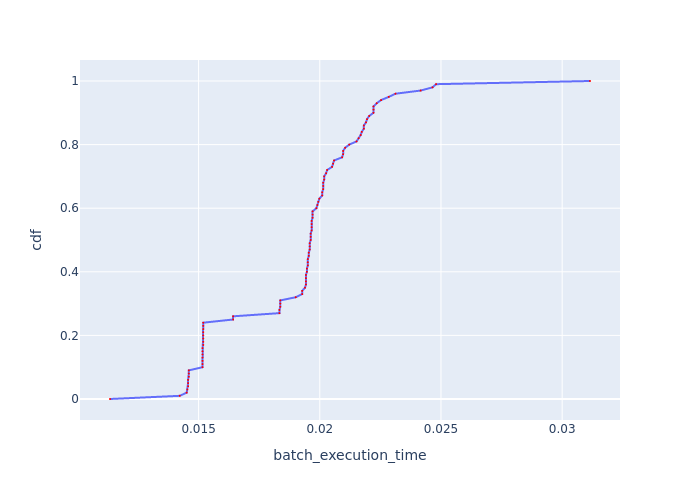

The file beside this chart, header and first rows:
, cdf, batch_execution_time
0, 0.0, 0.01134
1, 0.01, 0.01422
2, 0.02, 0.01451
3, 0.03, 0.01454
4, 0.04, 0.01457
5, 0.05, 0.01457
6, 0.06, 0.01457
7, 0.07, 0.0146
8, 0.08, 0.0146
9, 0.09, 0.0146
10, 0.1, 0.01516
11, 0.11, 0.01516
12, 0.12, 0.01516
13, 0.13, 0.01516
14, 0.14, 0.01516
15, 0.15, 0.01516
16, 0.16, 0.01516
17, 0.17, 0.01519
18, 0.18, 0.01519
19, 0.19, 0.01519
20, 0.2, 0.01519
21, 0.21, 0.01519
22, 0.22, 0.01519
23, 0.23, 0.01519
24, 0.24, 0.01519
25, 0.25, 0.01642
26, 0.26, 0.01642
27, 0.27, 0.01833
28, 0.28, 0.01833
29, 0.29, 0.01837
30, 0.3, 0.01837
31, 0.31, 0.01837
32, 0.32, 0.01901
33, 0.33, 0.01927
34, 0.34, 0.01927
35, 0.35, 0.01939
36, 0.36, 0.01943
37, 0.37, 0.01943
38, 0.38, 0.01943
39, 0.39, 0.01943
40, 0.4, 0.01947
41, 0.41, 0.01947
42, 0.42, 0.01951
43, 0.43, 0.01951
44, 0.44, 0.01951
45, 0.45, 0.01955
46, 0.46, 0.01955
47, 0.47, 0.01958
48, 0.48, 0.01958
49, 0.49, 0.01958
50, 0.5, 0.01962
51, 0.51, 0.01962
52, 0.52, 0.01962
53, 0.53, 0.01966
54, 0.54, 0.01966
55, 0.55, 0.01966
56, 0.56, 0.01966
57, 0.57, 0.0197
58, 0.58, 0.0197
59, 0.59, 0.0197
... 41 more rows
